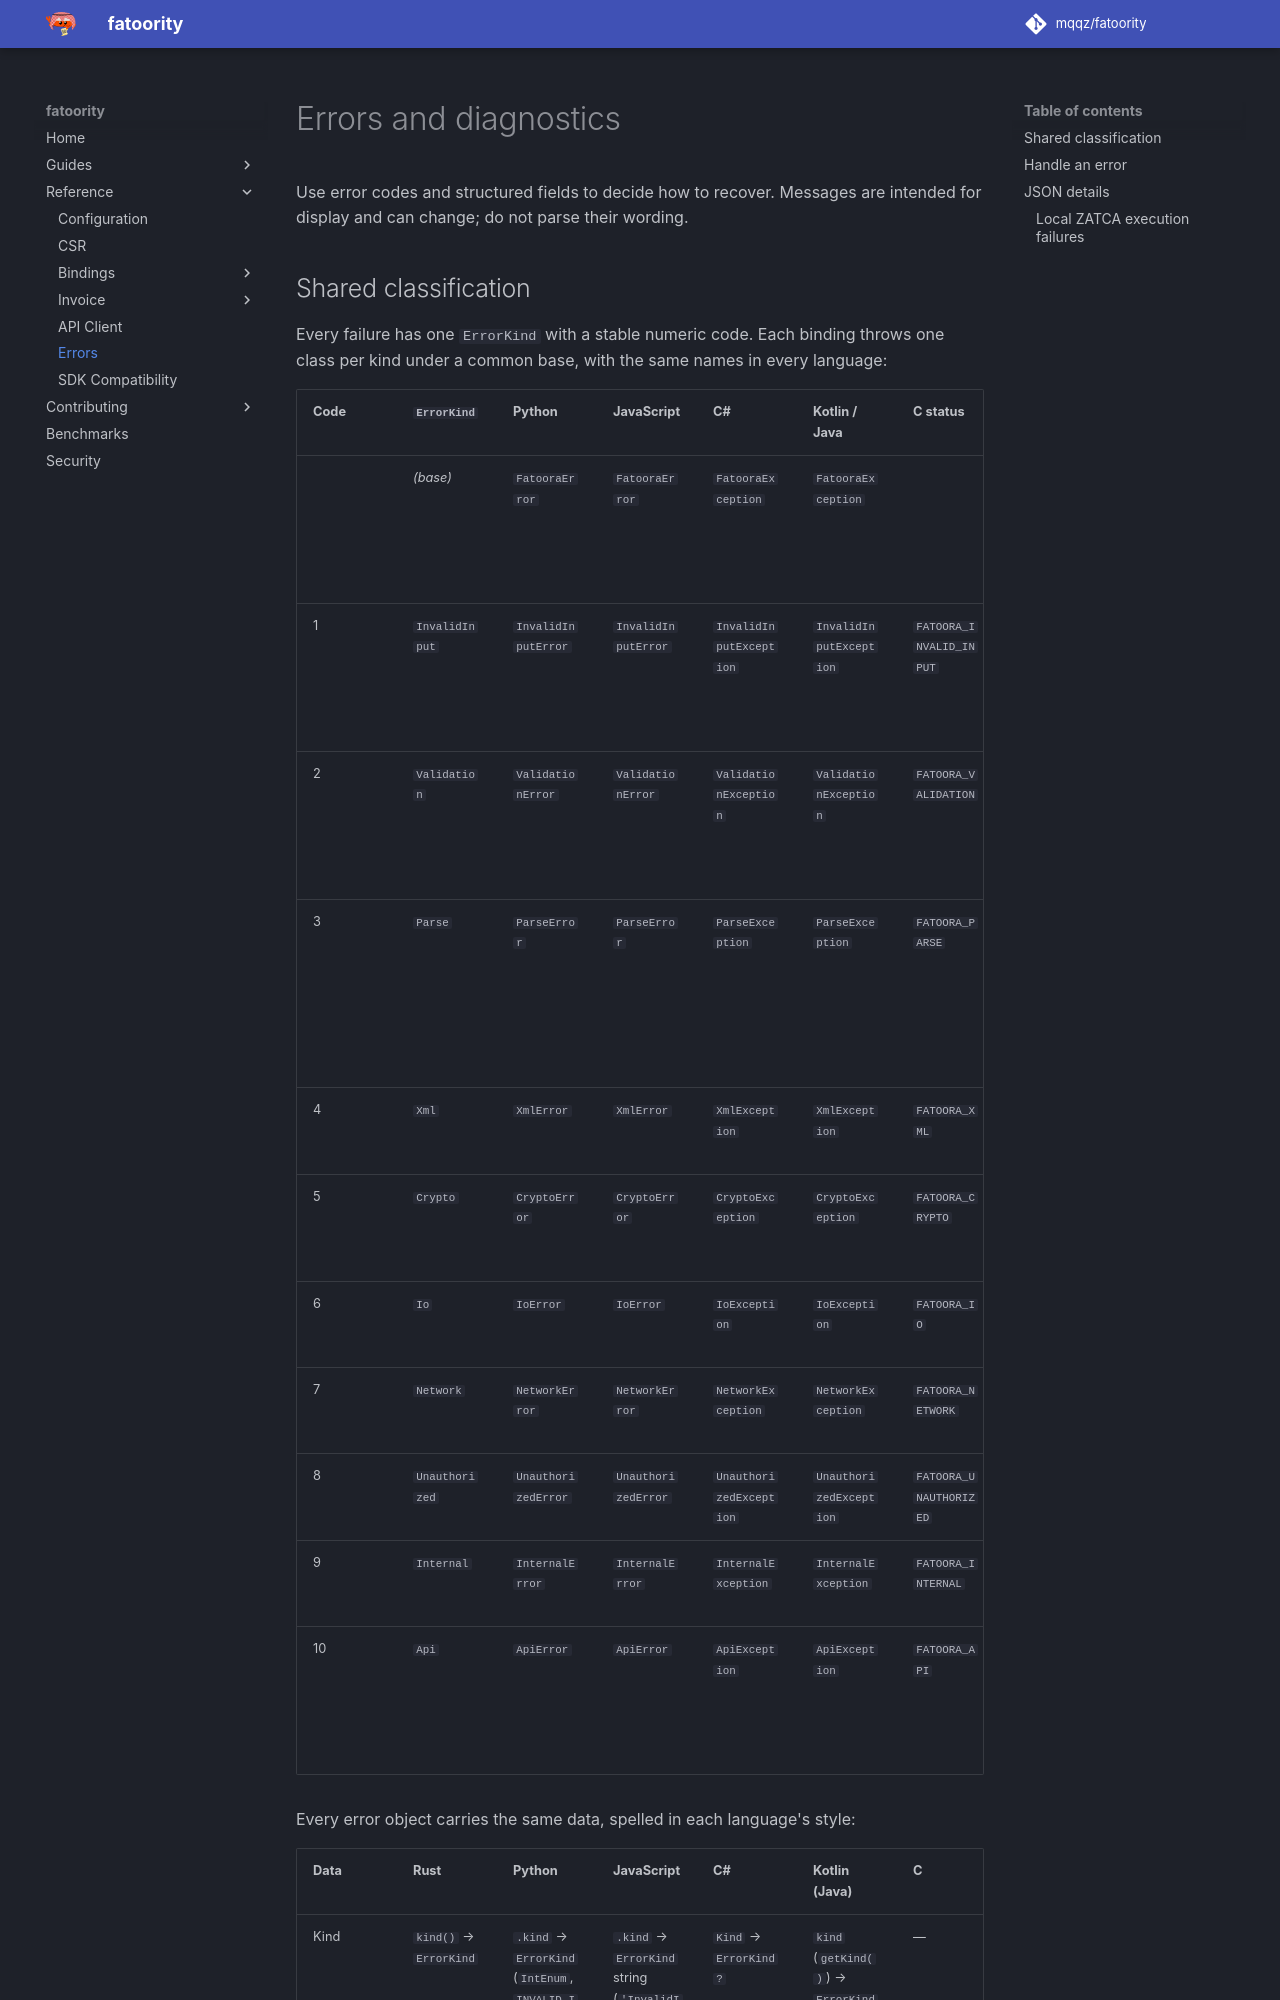

repository: mqqz/fatoority · page: reference/errors/index.html · generator: mkdocs

---
title: Error codes, exceptions and structured diagnostics
description: Handle fatoority errors using stable codes and JSON details, including validation issues, API failures and partial reports.
---

# Errors and diagnostics

Use error codes and structured fields to decide how to recover. Messages are intended for display and can change; do not parse their wording.

## Shared classification

Every failure has one `ErrorKind` with a stable numeric code. Each binding
throws one class per kind under a common base, with the same names in every
language:

| Code | `ErrorKind` | Python | JavaScript | C# | Kotlin / Java | C status | Meaning |
| --- | --- | --- | --- | --- | --- | --- | --- |
| | *(base)* | `FatooraError` | `FatooraError` | `FatooraException` | `FatooraException` | | Every library failure; also thrown alone for an unknown code |
| 1 | `InvalidInput` | `InvalidInputError` | `InvalidInputError` | `InvalidInputException` | `InvalidInputException` | `FATOORA_INVALID_INPUT` | An argument, key, certificate, option or context is invalid |
| 2 | `Validation` | `ValidationError` | `ValidationError` | `ValidationException` | `ValidationException` | `FATOORA_VALIDATION` | A model validation failure or interrupted rule evaluation |
| 3 | `Parse` | `ParseError` | `ParseError` | `ParseException` | `ParseException` | `FATOORA_PARSE` | Structured data, a successful API response, or returned cleared XML could not be decoded |
| 4 | `Xml` | `XmlError` | `XmlError` | `XmlException` | `XmlException` | `FATOORA_XML` | An XML operation failed |
| 5 | `Crypto` | `CryptoError` | `CryptoError` | `CryptoException` | `CryptoException` | `FATOORA_CRYPTO` | A cryptographic operation failed |
| 6 | `Io` | `IoError` | `IoError` | `IoException` | `IoException` | `FATOORA_IO` | A file or other I/O operation failed |
| 7 | `Network` | `NetworkError` | `NetworkError` | `NetworkException` | `NetworkException` | `FATOORA_NETWORK` | A network operation failed |
| 8 | `Unauthorized` | `UnauthorizedError` | `UnauthorizedError` | `UnauthorizedException` | `UnauthorizedException` | `FATOORA_UNAUTHORIZED` | The service rejected authorization |
| 9 | `Internal` | `InternalError` | `InternalError` | `InternalException` | `InternalException` | `FATOORA_INTERNAL` | An internal operation failed |
| 10 | `Api` | `ApiError` | `ApiError` | `ApiException` | `ApiException` | `FATOORA_API` | A non-authorization API response or acceptance check failed |

Every error object carries the same data, spelled in each language's style:

| Data | Rust | Python | JavaScript | C# | Kotlin (Java) | C |
| --- | --- | --- | --- | --- | --- | --- |
| Kind | `kind()` → `ErrorKind` | `.kind` → `ErrorKind` (`IntEnum`, `INVALID_INPUT`) | `.kind` → `ErrorKind` string (`'InvalidInput'`) | `Kind` → `ErrorKind?` | `kind` (`getKind()`) → `ErrorKind?` | — |
| Code | `kind() as i32` | `.code` | `.code` | `Code` | `code` (`getCode()`) | `fatoora_error_code()` |
| Message | `Display` | `.message`, `str(error)` | `.message` | `Message` | `message` (`getMessage()`) | `fatoora_error_message()` |
| Details | `details_json()` | `.details` (`dict`) | `.details` (object) | `DetailsJson` (string) | `detailsJson` (`getDetailsJson()`) | `fatoora_error_details_json()` |
| Create by code | — | `FatooraError.from_code(code, message, details)` | `FatooraError.fromCode(code, message, { details })` | `FatooraException.FromCode(code, message, detailsJson)` | `FatooraException.fromCode(code, message, detailsJson)` | — |

Kind is null (`None`) only for a code this version does not recognize; the
error is then the base class and keeps its code and details.

Classification follows the cause: an XML failure during signing is `Xml`, while a file-read failure is `Io`. Preserve unknown numeric codes and provide a generic fallback. An `Internal` failure may leave an operation consumed; discard affected operation handles.
